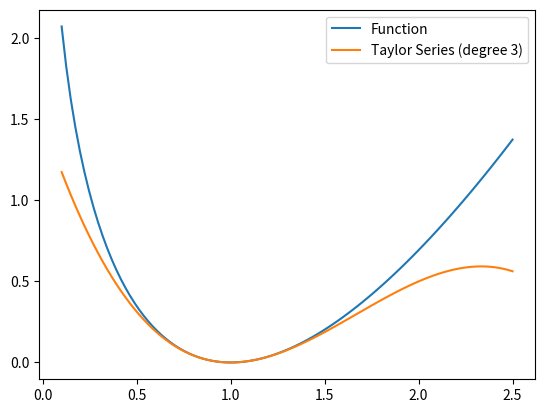

Write the Python code that produced this figure.
import math
import pandas as pd
import sympy as sp
import numpy as np
import matplotlib.pyplot as plt
from math import factorial

class TaylorSeries:
    def __init__(self, f, x0, n):
        self.f = f
        self.x0 = x0
        self.n = n
        self.x = sp.symbols("x")
        self.P = self.S_taylor()

    def S_taylor(self):
        P = 0
        for k in range(self.n+1):
            df = sp.diff(self.f, self.x, k)
            dfx0 = df.subs(self.x, self.x0)
            P += dfx0 * (self.x - self.x0)**k / factorial(k)
        return P

    def evaluate(self, X):
        P = sp.lambdify(self.x, self.P)
        F = sp.lambdify(self.x, self.f)
        D = []
        for i in X:
            D.append([i, F(i), P(i), np.abs(F(i) - P(i)) / np.abs(F(i)), np.abs(F(i) - P(i))])
        df = pd.DataFrame(data=D, columns=['X', 'F(x)', 'P(x)', '|F(x) - P(x)|/|F(x)|', "|F(x) - P(x)|"])
        return df

    def plot(self, X):
        P = sp.lambdify(self.x, self.P)
        F = sp.lambdify(self.x, self.f)
        w = np.linspace(min(X), max(X), 100)
        plt.plot(w, F(w), label="Function")
        plt.plot(w, P(w), label=f"Taylor Series (degree {self.n})")
        plt.legend()
        plt.show()

if __name__ == "__main__":
    x = sp.symbols("x")
    f = (x - 1) * sp.log(x)
    x0 = 1
    n = 3
    X = [0.1, 1.5, 2.5]
    taylor = TaylorSeries(f, x0, n)
    print(f"Taylor Series: {taylor.P}")
    df = taylor.evaluate(X)
    print(df)
    taylor.plot(X)
